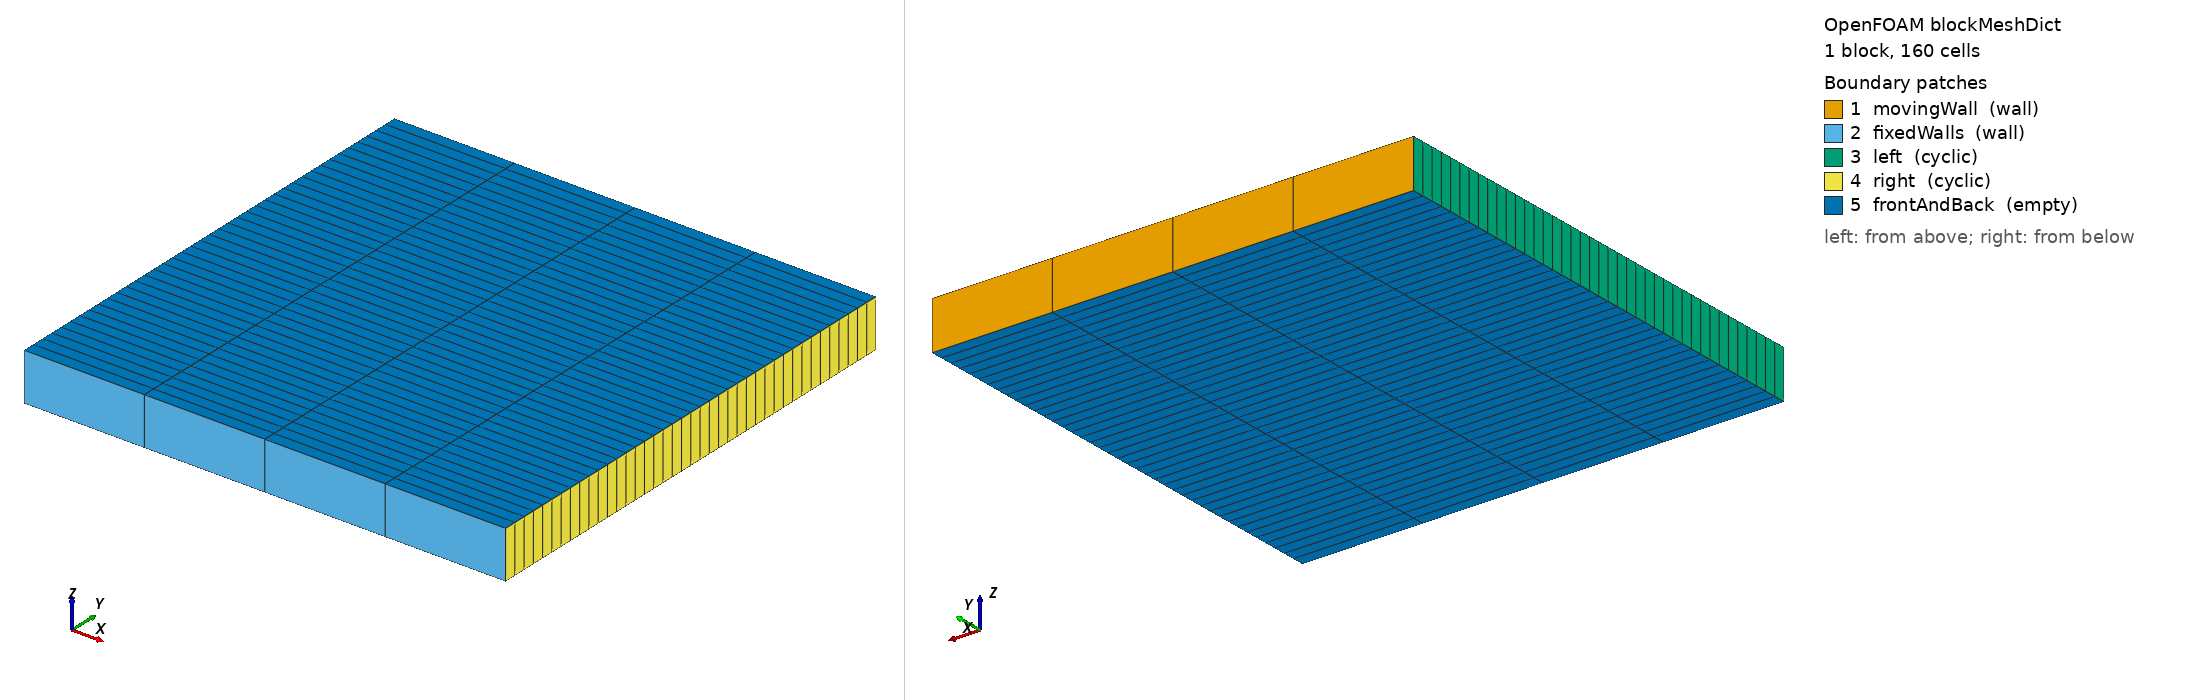

OpenFOAM case: the mesh blockMesh builds from blockMeshDict, 1 block(s), 160 cells. Boundary patches (legend numbers): 1 movingWall (wall), 2 fixedWalls (wall), 3 left (cyclic), 4 right (cyclic), 5 frontAndBack (empty). Left view from above one corner, right view from below the opposite corner. Boundary conditions: 2 field file(s) under 0/; 5 of 5 drawn patches have an entry in a shipped field file.

=== constant/polyMesh/blockMeshDict ===
/*--------------------------------*- C++ -*----------------------------------*\
| =========                 |                                                 |
| \\      /  F ield         | OpenFOAM: The Open Source CFD Toolbox           |
|  \\    /   O peration     | Version:  v2312                                 |
|   \\  /    A nd           | Web:      www.openfoam.com                      |
|    \\/     M anipulation  |                                                 |
\*---------------------------------------------------------------------------*/
FoamFile
{
    version     2.0;
    format      ascii;
    class       dictionary;
    object      blockMeshDict;
}
// * * * * * * * * * * * * * * * * * * * * * * * * * * * * * * * * * * * * * //

// Planar Couette channel: 4 x 40 x 1 cells, streamwise periodic (cyclic
// left/right), one cell in z with empty front/back. The flow is uniform in
// x and z, so the problem is exactly 1D in y: bottom wall (y=0) stationary
// no-slip, top wall (y=H=0.01 m) moving at U_lid = 0.1 m/s in +x.
// NOTE: the streamwise direction must NOT be an empty patch — OpenFOAM
// drops the momentum component normal to an empty plane, so Ux would never
// be solved (verified empirically 2026-08-11).

scale   1;

vertices
(
    (0     0     0)       // 0
    (0.01  0     0)       // 1
    (0.01  0.01  0)       // 2
    (0     0.01  0)       // 3
    (0     0     0.001)   // 4
    (0.01  0     0.001)   // 5
    (0.01  0.01  0.001)   // 6
    (0     0.01  0.001)   // 7
);

blocks
(
    hex (0 1 2 3 4 5 6 7) (4 40 1) simpleGrading (1 1 1)
);

edges
(
);

boundary
(
    movingWall
    {
        type wall;
        faces
        (
            (3 7 6 2)       // top, y = H
        );
    }
    fixedWalls
    {
        type wall;
        faces
        (
            (1 5 4 0)       // bottom, y = 0 (stationary, no-slip)
        );
    }
    left
    {
        type cyclic;
        neighbourPatch right;
        faces
        (
            (0 4 7 3)       // x = 0
        );
    }
    right
    {
        type cyclic;
        neighbourPatch left;
        faces
        (
            (2 6 5 1)       // x = 0.01
        );
    }
    frontAndBack
    {
        type empty;
        faces
        (
            (0 3 2 1)       // z = 0
            (4 5 6 7)       // z = 0.001
        );
    }
);

mergePatchPairs
(
);

// ************************************************************************* //


=== system/controlDict ===
/*--------------------------------*- C++ -*----------------------------------*\
| =========                 |                                                 |
| \\      /  F ield         | OpenFOAM: The Open Source CFD Toolbox           |
|  \\    /   O peration     | Version:  v2312                                 |
|   \\  /    A nd           | Web:      www.openfoam.com                      |
|    \\/     M anipulation  |                                                 |
\*---------------------------------------------------------------------------*/
FoamFile
{
    version     2.0;
    format      ascii;
    class       dictionary;
    location    "system";
    object      controlDict;
}
// * * * * * * * * * * * * * * * * * * * * * * * * * * * * * * * * * * * * * //

application     icoFoam;

startFrom       startTime;

startTime       0;

stopAt          endTime;

// Viscous time scale H^2/nu = 2 s; t = 10 s = 5 viscous times -> steady.
endTime         10;

deltaT          0.005;

writeControl    timeStep;

writeInterval   2000;

purgeWrite      0;

writeFormat     ascii;

writePrecision  8;

writeCompression off;

timeFormat      general;

timePrecision   6;

runTimeModifiable true;

functions
{
    // Velocity profile along the gap (21 stations incl. both walls) at t=10s.
    // QoI bottom_wall_shear_normalized is extracted from the profile slope
    // at the bottom wall: |tau| = nu * du/dy|_0 = nu * U_lid / H exactly
    // for the linear analytical solution. (The wallShearStress functionObject
    // is deliberately NOT used: in ESI v2312 it requires a momentumTransport
    // model in the object registry and aborts on laminar icoFoam runs —
    // verified empirically 2026-08-11, "Unable to find turbulence model in
    // the database".)
    // Velocity profile along the gap (21 stations incl. both walls) at t=10s.
    profileSample
    {
        type            sets;
        libs            (sampling);
        writeControl    writeTime;
        interpolationScheme cellPoint;
        setFormat       raw;
        sets
        (
            lineY
            {
                type    uniform;
                axis    y;
                start   (0.005 0     0.0005);
                end     (0.005 0.01  0.0005);
                nPoints 21;
            }
        );
        fields          (U);
    }
}

// ************************************************************************* //


=== 0/U ===
/*--------------------------------*- C++ -*----------------------------------*\
| =========                 |                                                 |
| \\      /  F ield         | OpenFOAM: The Open Source CFD Toolbox           |
|  \\    /   O peration     | Version:  v2312                                 |
|   \\  /    A nd           | Web:      www.openfoam.com                      |
|    \\/     M anipulation  |                                                 |
\*---------------------------------------------------------------------------*/
FoamFile
{
    version     2.0;
    format      ascii;
    class       volVectorField;
    object      U;
}
// * * * * * * * * * * * * * * * * * * * * * * * * * * * * * * * * * * * * * //

dimensions      [0 1 -1 0 0 0 0];

internalField   uniform (0 0 0);

boundaryField
{
    movingWall
    {
        type            fixedValue;
        value           uniform (0.1 0 0);   // U_lid = 0.1 m/s, +x
    }
    fixedWalls
    {
        type            noSlip;              // stationary bottom wall
    }
    left
    {
        type            cyclic;
    }
    right
    {
        type            cyclic;
    }
    frontAndBack
    {
        type            empty;
    }
}

// ************************************************************************* //


=== 0/p ===
/*--------------------------------*- C++ -*----------------------------------*\
| =========                 |                                                 |
| \\      /  F ield         | OpenFOAM: The Open Source CFD Toolbox           |
|  \\    /   O peration     | Version:  v2312                                 |
|   \\  /    A nd           | Web:      www.openfoam.com                      |
|    \\/     M anipulation  |                                                 |
\*---------------------------------------------------------------------------*/
FoamFile
{
    version     2.0;
    format      ascii;
    class       volScalarField;
    object      p;
}
// * * * * * * * * * * * * * * * * * * * * * * * * * * * * * * * * * * * * * //

dimensions      [0 2 -2 0 0 0 0];

internalField   uniform 0;

boundaryField
{
    movingWall
    {
        type            zeroGradient;
    }
    fixedWalls
    {
        type            zeroGradient;
    }
    left
    {
        type            cyclic;
    }
    right
    {
        type            cyclic;
    }
    frontAndBack
    {
        type            empty;
    }
}

// ************************************************************************* //
